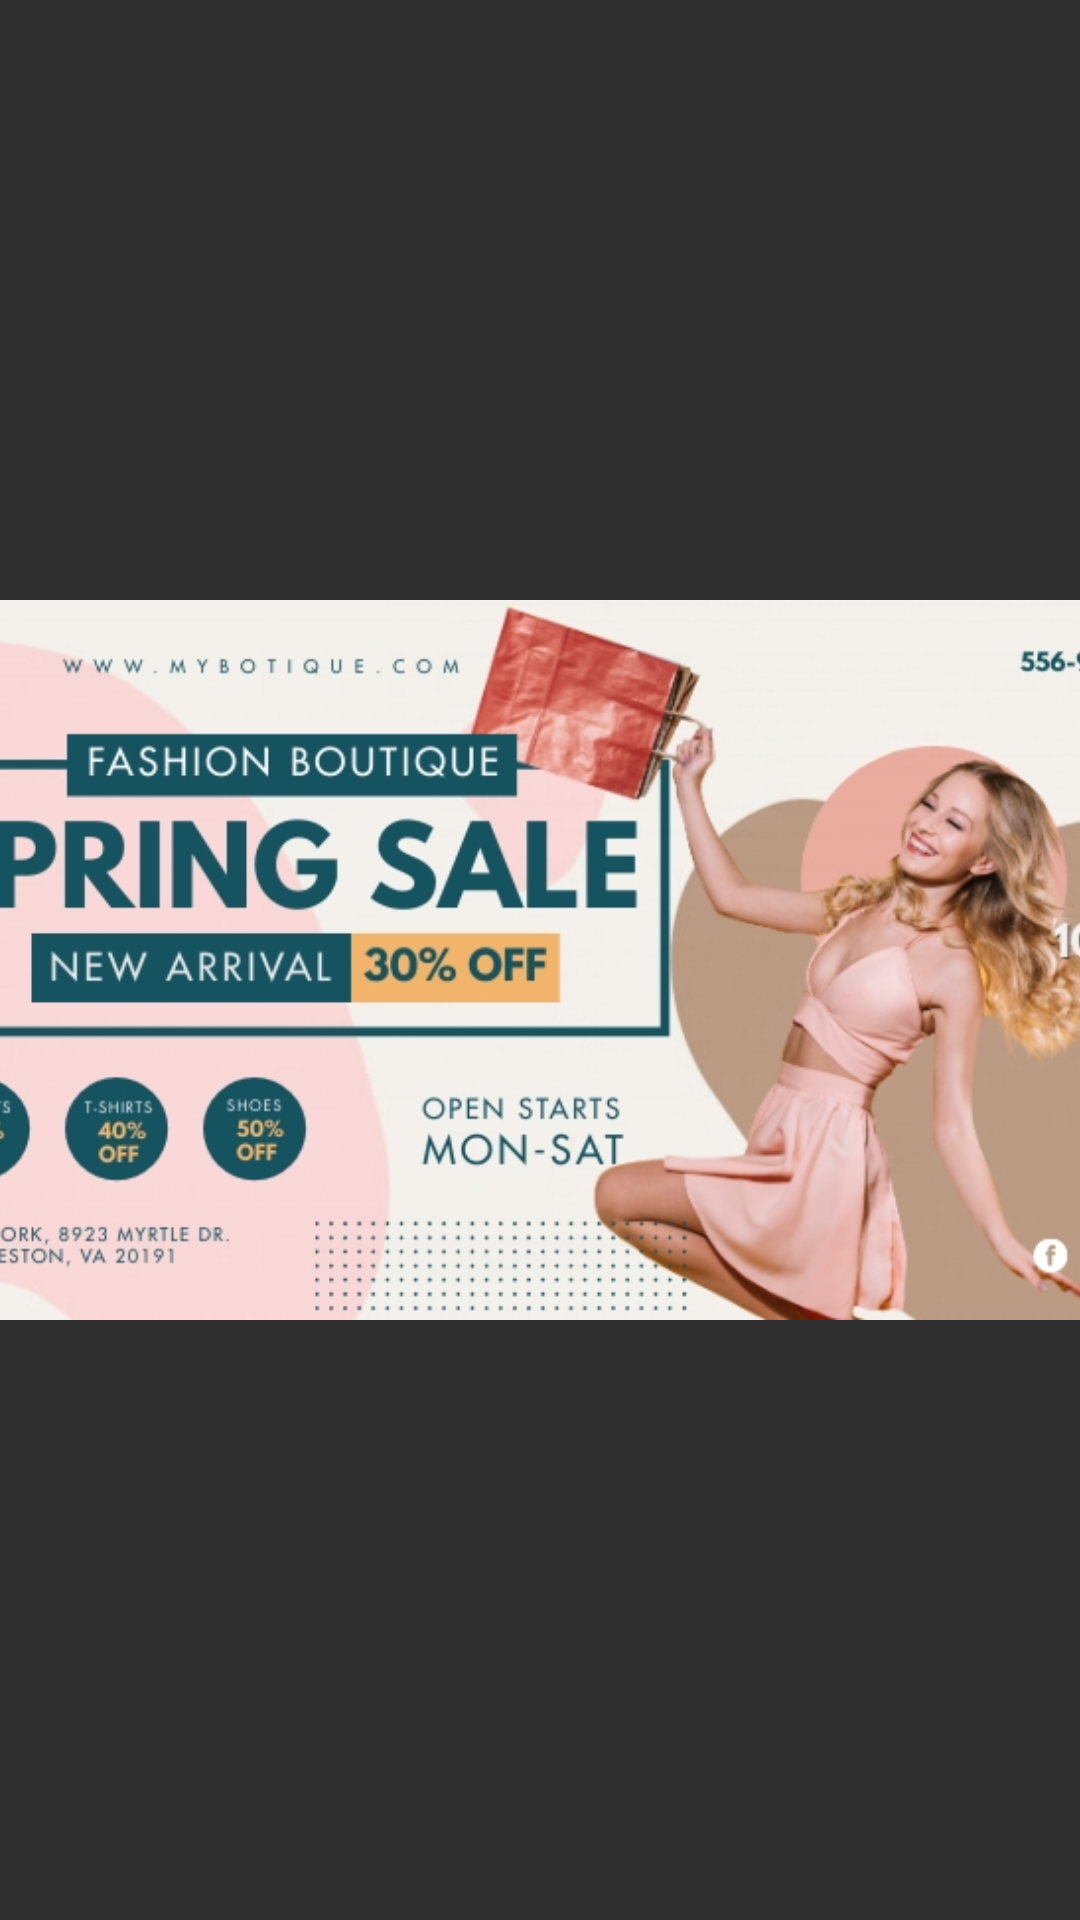

Layout XML and referenced resources for this Android screen:
<!-- AndroidManifest.xml: application theme Theme.FoodDelivery -->
<!-- res/layout/sample_slider_img.xml -->
<?xml version="1.0" encoding="utf-8"?>
<androidx.constraintlayout.widget.ConstraintLayout xmlns:android="http://schemas.android.com/apk/res/android"
    xmlns:app="http://schemas.android.com/apk/res-auto"
    android:layout_width="match_parent"
    android:layout_height="wrap_content">

    <LinearLayout
        android:layout_width="match_parent"
        android:layout_height="240dp"
        android:orientation="vertical"
        app:layout_constraintBottom_toBottomOf="parent"
        app:layout_constraintEnd_toEndOf="parent"
        app:layout_constraintHorizontal_bias="0.5"
        app:layout_constraintStart_toStartOf="parent"
        app:layout_constraintTop_toTopOf="parent">

        <ImageView
            android:id="@+id/imgSlide"
            android:layout_width="match_parent"
            android:layout_height="match_parent"
            android:scaleType="centerCrop"
            android:src="@drawable/slideimg"
            />

        

    </LinearLayout>

    

</androidx.constraintlayout.widget.ConstraintLayout>
<!-- resources referenced by this layout -->
<resources>
  <color name="black">#FF000000</color>
  <!-- drawable slideimg: jpg bitmap (drawable, 155233 bytes) -->
  <style name="Theme.FoodDelivery" parent="Theme.MaterialComponents.Bridge">
          
          <item name="colorPrimary">#80000000</item>
          <item name="colorPrimaryVariant">@color/purple_700</item>
          <item name="colorOnPrimary">@color/white</item>
          
          <item name="colorSecondary">@color/teal_200</item>
          <item name="colorSecondaryVariant">@color/teal_700</item>
          <item name="colorOnSecondary">@color/black</item>
          
          
      </style>
  <color name="purple_700">#FF3700B3</color>
  <color name="white">#FFFFFFFF</color>
  <color name="teal_200">#FF03DAC5</color>
  <color name="teal_700">#FF018786</color>
</resources>
